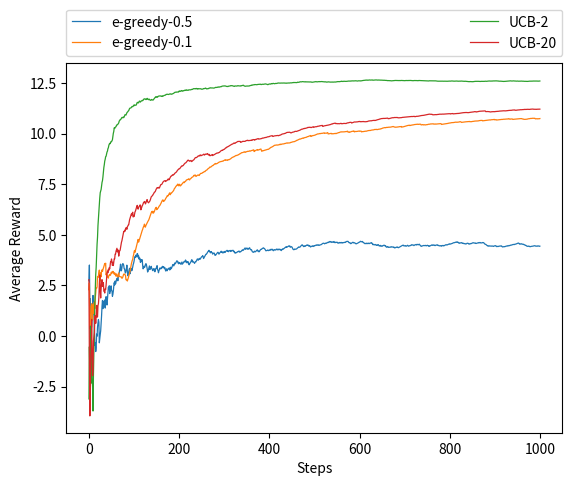

This chart was generated by the following Python code:
import numpy as np
import matplotlib.pyplot as plt
from copy import deepcopy
import random

def getSamplar():
    mu=np.random.normal(0,10)
    sd=abs(np.random.normal(5,2))
    getSample=lambda: np.random.normal(mu,sd)
    return getSample

def e_greedy(Q, e):

##################################################
#		Your code here
##################################################  
    
    x = np.random.rand()
    if x < e:
        return random.randint(0, 9)
    actions_with_max_reward = [random.randint(0, 9)]
    max_reward = Q[actions_with_max_reward[0]]
    for action in Q:
        if Q[action] == max_reward:
            actions_with_max_reward.append(action)
        elif Q[action] > max_reward:
            max_reward = Q[action]
            actions_with_max_reward.clear()
            actions_with_max_reward.append(action)
    return random.choice(actions_with_max_reward)

def calculateConfidenceBound(Q, N, c, action):
    return Q[action] + c * np.sqrt(np.log(sum(N.values()) + 1) / (N[action]))

def upperConfidenceBound(Q, N, c):
   
##################################################
#		Your code here
##################################################  
    if min(N.values()) == 0:
        actions = [action for action in Q if N[action] == 0]
        return np.random.choice(actions)
    actions_with_ucb = [random.randint(0, 9)]
    ucb = calculateConfidenceBound(Q, N, c, actions_with_ucb[0])
    for action in Q:
        cb = calculateConfidenceBound(Q, N, c, action)
        if cb == ucb:
            actions_with_ucb.append(action)
        elif cb > ucb:
            ucb = cb
            actions_with_ucb.clear()
            actions_with_ucb.append(action)
    return random.choice(actions_with_ucb)

def updateQN(action, reward, Q, N):

##################################################
#		Your code here
##################################################  
    QNew = deepcopy(Q)
    NNew = deepcopy(N)
    # my implementation of QNew[action] calculations: QNew[action] = (Q[action] * N[action] + reward) / (N[action] + 1)
    NNew[action] = N[action] + 1
    QNew[action] = QNew[action] + (reward - QNew[action]) / NNew[action]
    return QNew, NNew

def decideMultipleSteps(Q, N, policy, bandit, maxSteps):

##################################################
#		Your code here
##################################################  
    actionReward = []
    for i in range(maxSteps):
        action = policy(Q, N)
        reward = bandit(action)
        actionReward.append((action, reward))
        Q, N = updateQN(action, reward, Q, N)
    return {'Q':Q, 'N':N, 'actionReward':actionReward}

def plotMeanReward(actionReward,label):
    maxSteps=len(actionReward)
    reward=[reward for (action,reward) in actionReward]
    meanReward=[sum(reward[:(i+1)])/(i+1) for i in range(maxSteps)]
    plt.plot(range(maxSteps), meanReward, linewidth=0.9, label=label)
    plt.xlabel('Steps')
    plt.ylabel('Average Reward')

def main():
    np.random.seed(2020)
    K=10
    maxSteps=1000
    Q={k:0 for k in range(K)}
    N={k:0 for k in range(K)}
    testBed={k:getSamplar() for k in range(K)}
    bandit=lambda action: testBed[action]()
    
    policies={}
    policies["e-greedy-0.5"]=lambda Q, N: e_greedy(Q, 0.5)
    policies["e-greedy-0.1"]=lambda Q, N: e_greedy(Q, 0.1)
    policies["UCB-2"]=lambda Q, N: upperConfidenceBound(Q, N, 2)
    policies["UCB-20"]=lambda Q, N: upperConfidenceBound(Q, N, 20)
    
    allResults = {name: decideMultipleSteps(Q, N, policy, bandit, maxSteps) for (name, policy) in policies.items()}
    
    for name, result in allResults.items():
         plotMeanReward(allResults[name]['actionReward'], label=name)
    plt.legend(bbox_to_anchor=(0., 1.02, 1., .102), loc='lower left',ncol=2, mode="expand", borderaxespad=0.)
    plt.show()
    


if __name__=='__main__':
    main()
